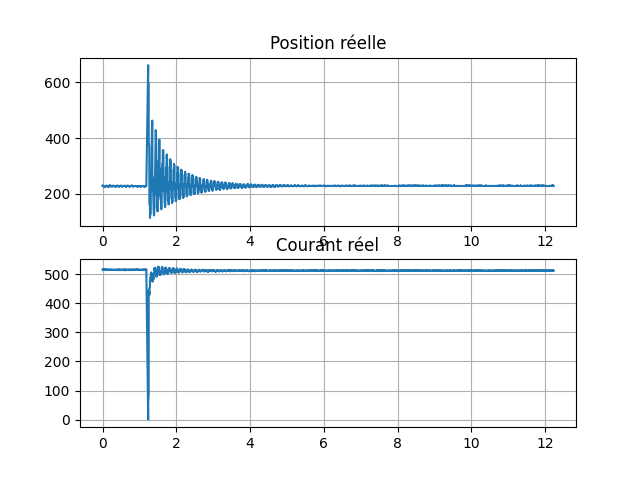

Source data for this figure (header and first rows):
time, pos, cur, cmd_pos, cmd_cur
0.0, 229, 517, 512, 512
0.0007296, 230, 517, 512, 512
0.0007296, 230, 517, 512, 512
0.001766, 230, 517, 512, 512
0.001766, 230, 517, 512, 512
0.001766, 230, 517, 512, 512
0.001766, 230, 517, 512, 512
0.001766, 230, 517, 512, 512
0.001766, 230, 517, 512, 512
0.001766, 230, 517, 512, 512
0.001766, 230, 517, 512, 512
0.001766, 230, 517, 512, 512
0.001766, 230, 517, 512, 512
0.001766, 230, 517, 512, 512
0.001766, 230, 517, 512, 512
0.001766, 230, 517, 512, 512
0.001766, 230, 517, 512, 512
0.001766, 230, 517, 512, 512
0.001766, 230, 517, 512, 512
0.001766, 229, 517, 512, 512
0.01652, 229, 517, 512, 512
0.01652, 229, 516, 512, 512
0.01652, 229, 516, 512, 512
0.01652, 229, 516, 512, 512
0.01652, 229, 517, 512, 512
0.01652, 229, 517, 512, 512
0.01652, 229, 516, 512, 512
0.01652, 229, 516, 512, 512
0.01652, 229, 516, 512, 512
0.01652, 229, 516, 512, 512
0.01652, 228, 516, 512, 512
0.01652, 228, 517, 512, 512
0.01652, 228, 517, 512, 512
0.01652, 228, 516, 512, 512
0.01652, 228, 516, 512, 512
0.01652, 228, 516, 512, 512
0.01652, 228, 516, 512, 512
0.01652, 228, 517, 512, 512
0.03231, 228, 517, 512, 512
0.03231, 228, 517, 512, 512
0.03231, 227, 516, 512, 512
0.03231, 227, 516, 512, 512
0.03231, 227, 516, 512, 512
0.03231, 227, 516, 512, 512
0.03231, 227, 516, 512, 512
0.03231, 227, 516, 512, 512
0.03231, 227, 516, 512, 512
0.03231, 227, 516, 512, 512
0.03231, 226, 516, 512, 512
0.03231, 226, 516, 512, 512
0.03231, 226, 516, 512, 512
0.03231, 226, 516, 512, 512
0.03231, 226, 516, 512, 512
0.03231, 226, 516, 512, 512
0.03231, 226, 516, 512, 512
0.03231, 226, 516, 512, 512
0.04801, 226, 516, 512, 512
0.04801, 225, 516, 512, 512
0.05004, 225, 516, 512, 512
0.05004, 225, 516, 512, 512
... 14,240 more rows
